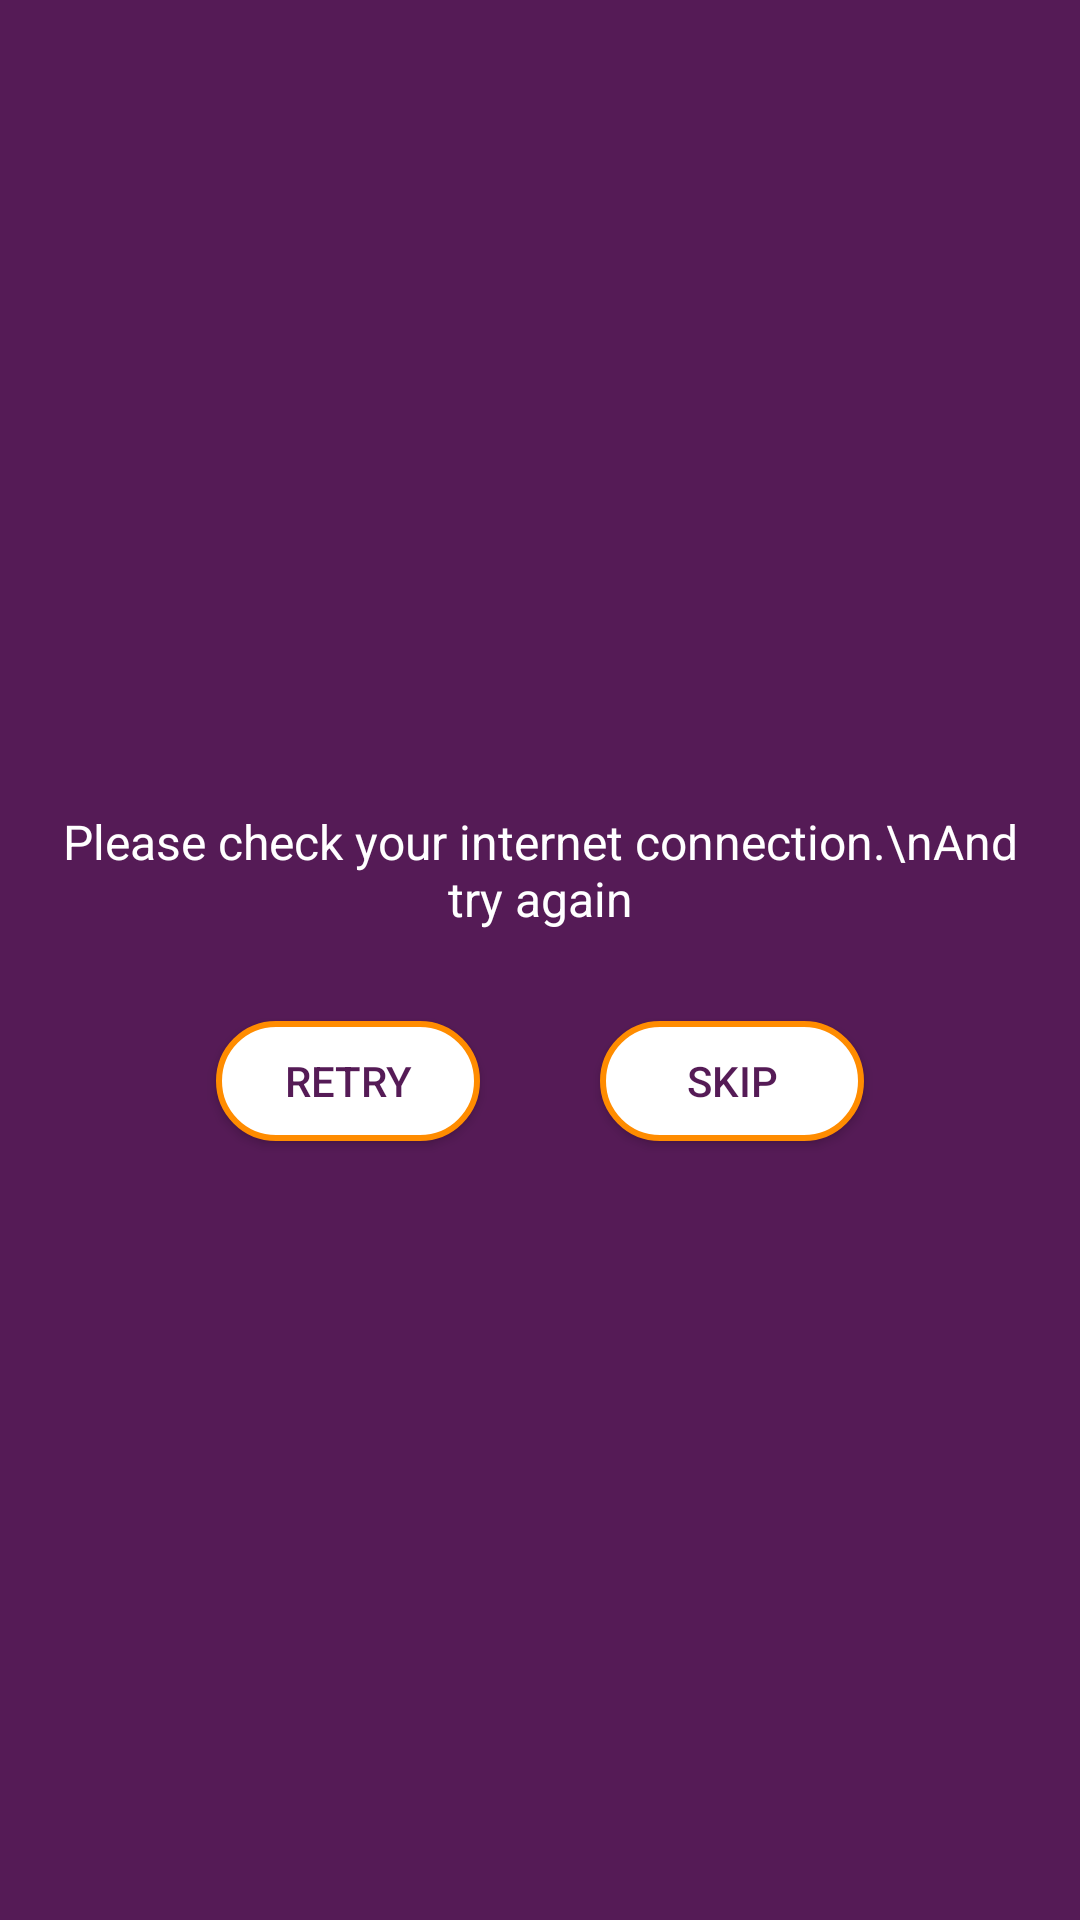

Produce the Android XML layout that renders to this screen, including the resource entries it uses.
<!-- AndroidManifest.xml: application theme AppTheme -->
<!-- res/layout/activity_internet.xml -->
<?xml version="1.0" encoding="utf-8"?>
<RelativeLayout xmlns:android="http://schemas.android.com/apk/res/android"
    xmlns:app="http://schemas.android.com/apk/res-auto"
    xmlns:tools="http://schemas.android.com/tools"
    android:layout_width="fill_parent"
    android:layout_height="fill_parent"
    android:background="@color/colorPrimaryDark">

    <LinearLayout
        android:layout_width="match_parent"
        android:layout_height="wrap_content"
        android:layout_centerInParent="true"
        android:orientation="vertical">

        <ImageView
            android:layout_width="wrap_content"
            android:layout_height="wrap_content"
            android:layout_gravity="center_horizontal"
            app:srcCompat="@drawable/ic_signal_wifi_off_black_24dp"
            tools:ignore="ContentDescription" />

        <TextView
            android:layout_width="fill_parent"
            android:layout_height="wrap_content"
            android:layout_marginTop="20dp"
            android:gravity="center"
            android:padding="10dp"
            android:text="Please check your internet connection.\nAnd try again"
            android:textColor="@color/white"
            android:textSize="16sp" />

        <LinearLayout
            android:layout_width="match_parent"
            android:layout_height="wrap_content"
            android:layout_gravity="center"
            android:gravity="center"
            android:orientation="horizontal">

            <Button
                android:id="@+id/buttonRetry"
                android:layout_width="wrap_content"
                android:layout_height="40dp"
                android:layout_gravity="center"
                android:layout_margin="20dp"
                android:background="@drawable/bg_button2"
                android:padding="10dp"
                android:text="Retry"
                android:textColor="@color/colorPrimaryDark" />

            <Button
                android:id="@+id/buttonSkip"
                android:layout_width="wrap_content"
                android:layout_height="40dp"
                android:layout_gravity="center"
                android:layout_margin="20dp"
                android:background="@drawable/bg_button2"
                android:padding="10dp"
                android:text="Skip"
                android:textColor="@color/colorPrimaryDark" />
        </LinearLayout>

    </LinearLayout>
</RelativeLayout>
<!-- resources referenced by this layout -->
<resources>
  <color name="colorPrimaryDark">#551B56</color>
  <color name="white">#FFFFFF</color>
  <!-- drawable bg_button2 (drawable) -->
  <?xml version="1.0" encoding="utf-8"?>
  <shape xmlns:android="http://schemas.android.com/apk/res/android">
      <solid android:color="#FFFFFF" />
      <stroke
          android:width="2dp"
          android:color="#FF8C00" />
      <corners android:radius="80dp" />
      <padding
          android:bottom="7dp"
          android:left="7dp"
          android:right="7dp"
          android:top="7dp" />
  </shape>
  <style name="AppTheme" parent="Theme.AppCompat.Light.NoActionBar">
          
          <item name="colorPrimary">@color/colorPrimary</item>
          <item name="colorPrimaryDark">@color/colorPrimaryDark</item>
          <item name="colorAccent">@color/colorAccent</item>
          <item name="android:navigationBarColor">@color/colorPrimaryDark</item>
      </style>
  <color name="colorPrimary">#7C277D</color>
  <color name="colorAccent">#FF8C00</color>
</resources>
